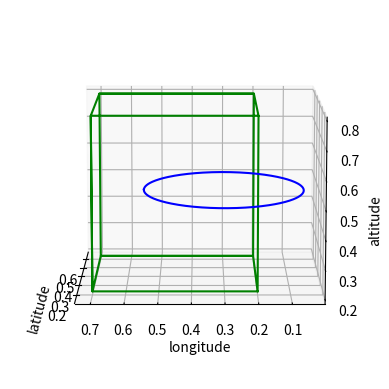

This chart was generated by the following Python code:
from abc import ABC, abstractmethod
from math import cos, sin, radians
from typing import Tuple, List, Optional, Any

from matplotlib import pyplot
from matplotlib.figure import Figure
from mpl_toolkits.mplot3d import Axes3D
from matplotlib.colors import is_color_like


class Drawable(ABC):
    @abstractmethod
    def to_3d_data(self) -> Tuple[List[float], List[float], List[float]]:
        pass


class Circle(Drawable):
    _lat_pos: float
    _lon_pos: float
    _alt_pos: float
    _radius: float

    def __init__(self, lat_pos: float, lon_pos: float, alt_pos: float, radius: float) -> None:
        self._lat_pos = lat_pos
        self._lon_pos = lon_pos
        self._alt_pos = alt_pos
        self._radius = radius

    def to_3d_data(self) -> Tuple[List[float], List[float], List[float]]:
        x_values = []
        y_values = []
        z_values = []
        for deg in range(361):
            x_values.append(self._lat_pos + sin(radians(deg)) * self._radius)
            y_values.append(self._lon_pos + cos(radians(deg)) * self._radius)
            z_values.append(self._alt_pos)
        return x_values, y_values, z_values


class RectangularCuboid(Drawable):
    _lat_low: float
    _lat_high: float
    _lon_low: float
    _lon_high: float
    _alt_low: float
    _alt_high: float

    def __init__(
            self, lat_low: float, lon_low: float, alt_low: float,
            lat_high: Optional[float] = None, lon_high: Optional[float] = None, alt_high: Optional[float] = None,
            *, lat_length: Optional[float] = None, lon_width: Optional[float] = None, alt_depth: Optional[float] = None
    ) -> None:
        if (lat_high is None) == (lat_length is None):
            raise ValueError("Either lat_high or lat_length must be provided (not both)")
        if (lon_high is None) == (lon_width is None):
            raise ValueError("Either lon_high or lon_width must be provided (not both)")
        if (alt_high is None) == (alt_depth is None):
            raise ValueError("Either alt_high or alt_depth must be provided (not both)")
        self._lat_low = lat_low
        self._lon_low = lon_low
        self._alt_low = alt_low
        self._lat_high = lat_high if lat_high is not None else lat_low + lat_length
        self._lon_high = lon_high if lon_high is not None else lon_low + lon_width
        self._alt_high = alt_high if alt_high is not None else alt_low + alt_depth

    def to_3d_data(self) -> Tuple[List[float], List[float], List[float]]:
        x_values = []
        y_values = []
        z_values = []
        for x, y, z in [
            (self._lat_low, self._lon_low, self._alt_low),
            (self._lat_low, self._lon_high, self._alt_low),
            (self._lat_low, self._lon_high, self._alt_high),
            (self._lat_low, self._lon_low, self._alt_high),
            (self._lat_low, self._lon_low, self._alt_low),
            (self._lat_high, self._lon_low, self._alt_low),
            (self._lat_high, self._lon_high, self._alt_low),
            (self._lat_high, self._lon_high, self._alt_high),
            (self._lat_high, self._lon_low, self._alt_high),
            (self._lat_high, self._lon_low, self._alt_low),
            (self._lat_high, self._lon_high, self._alt_low),
            (self._lat_low, self._lon_high, self._alt_low),
            (self._lat_low, self._lon_high, self._alt_high),
            (self._lat_high, self._lon_high, self._alt_high),
            (self._lat_high, self._lon_low, self._alt_high),
            (self._lat_low, self._lon_low, self._alt_high),
        ]:
            x_values.append(x)
            y_values.append(y)
            z_values.append(z)
        return x_values, y_values, z_values


class MapView:
    _figure: Figure
    _axes: Axes3D

    def __init__(self) -> None:
        self._figure = pyplot.figure(dpi=300)
        self._axes: Axes3D = self._figure.add_subplot(projection="3d")
        self._axes.set_xlabel("latitude")
        self._axes.set_ylabel("longitude")
        self._axes.set_zlabel("altitude")

    def render(self, *, elevation: int = 30, azimuth: int = -130) -> None:
        self._axes.view_init(elev=elevation, azim=azimuth)
        self._figure.show()

    def draw(self, drawable: Drawable, colour: Any) -> None:
        if not is_color_like(colour):
            raise ValueError("Provided colour arg is invalid")
        x_data, y_data, z_data = drawable.to_3d_data()
        self._axes.plot3D(x_data, y_data, z_data, colour)

    def clear(self) -> None:
        self._axes.clear()


def _main():
    map_view = MapView()
    map_view.draw(RectangularCuboid(.2, .2, .2, .6, .7, .8), "green")
    map_view.draw(Circle(0.4, 0.3, 0.5, 0.25), "blue")
    map_view.render(elevation=60)
    map_view.render(elevation=80, azimuth=-180)
    map_view.render(elevation=10, azimuth=-180)


if __name__ == '__main__':
    _main()
